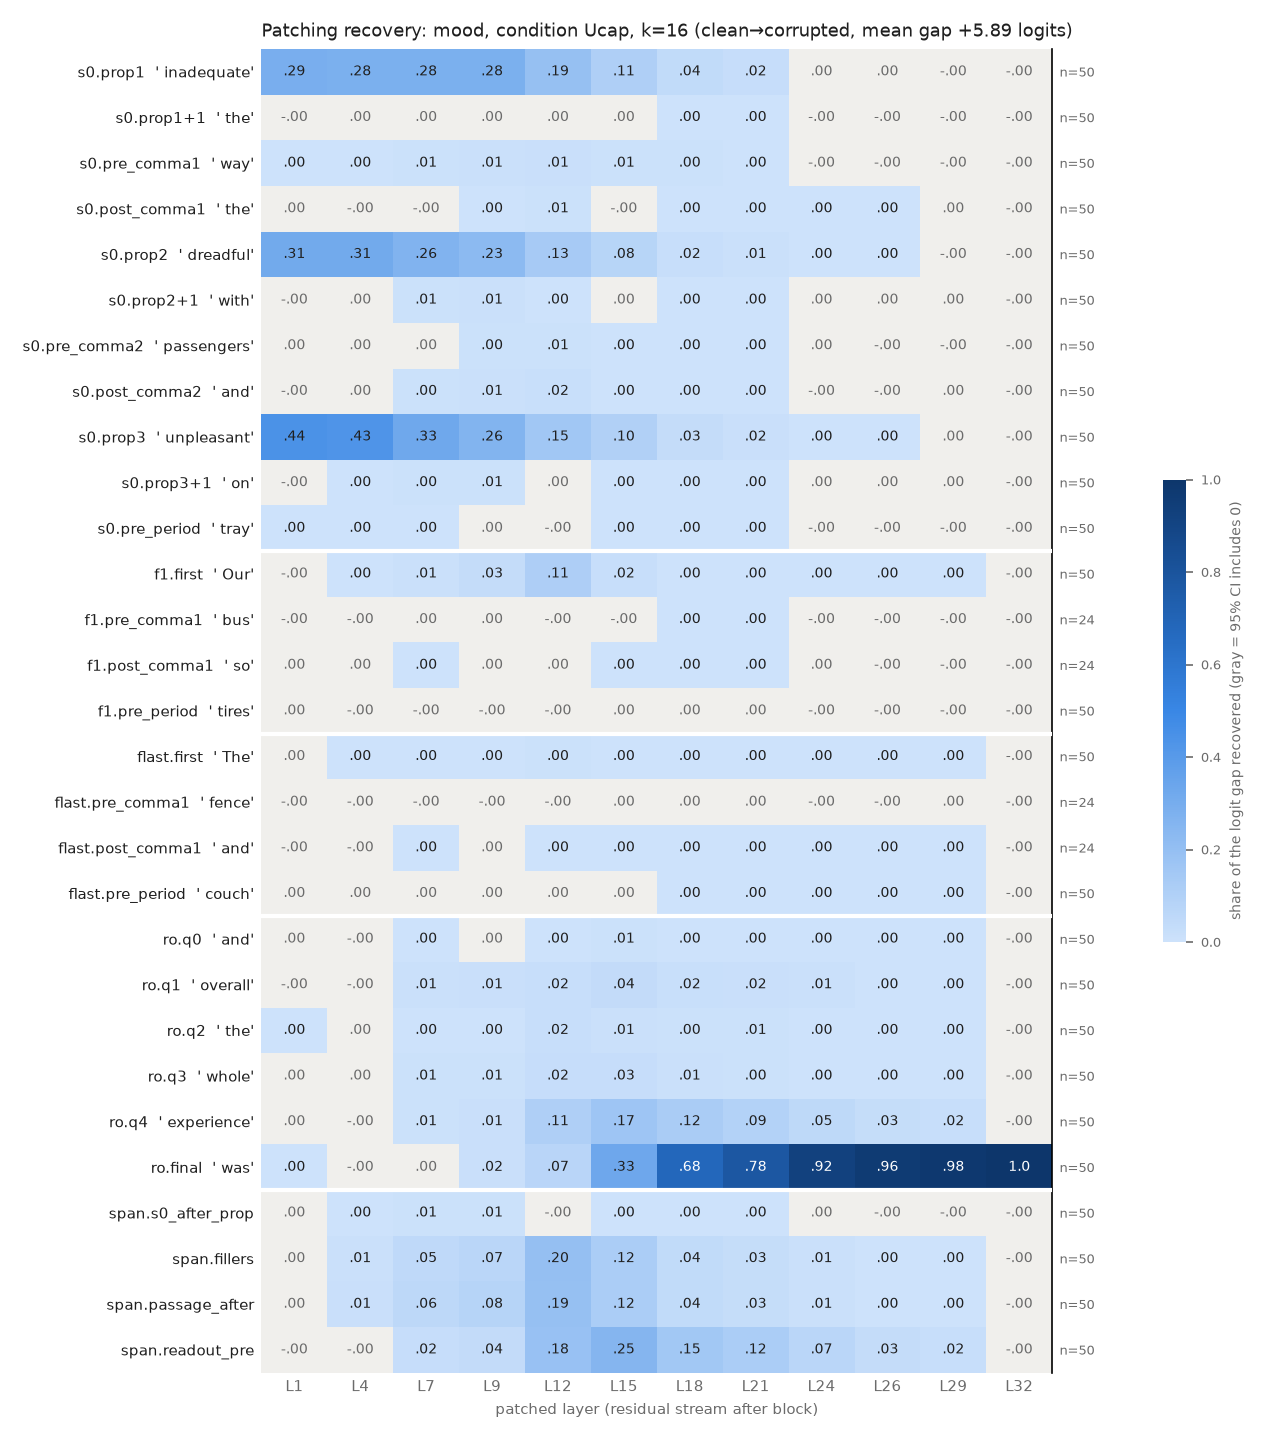

The file beside this chart, header and first rows:
row, example, layer, recovery, ci_lo, ci_hi, n_pairs
s0.prop1, inadequate, 1, 0.2912, 0.2572, 0.3253, 50
s0.prop1, inadequate, 4, 0.2841, 0.2517, 0.3166, 50
s0.prop1, inadequate, 7, 0.2816, 0.2519, 0.3116, 50
s0.prop1, inadequate, 9, 0.2816, 0.2527, 0.3116, 50
s0.prop1, inadequate, 12, 0.1928, 0.1707, 0.2154, 50
s0.prop1, inadequate, 15, 0.1066, 0.08953, 0.1229, 50
s0.prop1, inadequate, 18, 0.04279, 0.03689, 0.04945, 50
s0.prop1, inadequate, 21, 0.02472, 0.02175, 0.02794, 50
s0.prop1, inadequate, 24, 6.648321135673937e-05, -0.0005128, 0.0006336, 50
s0.prop1, inadequate, 26, 0.0002431, -0.0003186, 0.000805, 50
s0.prop1, inadequate, 29, -0.0006617, -0.0009328, -0.000404, 50
s0.prop1, inadequate, 32, -7.992092862760804e-07, -2.32873144424078e-06, 6.319603543813113e-07, 50
s0.prop1+1, the, 1, -0.0003577, -0.0009348, 0.0002227, 50
s0.prop1+1, the, 4, 0.001134, -0.0003403, 0.002737, 50
s0.prop1+1, the, 7, 0.002225, -0.0003977, 0.005231, 50
s0.prop1+1, the, 9, 0.0006631, -0.00143, 0.002855, 50
s0.prop1+1, the, 12, 0.001224, -0.000132, 0.002558, 50
s0.prop1+1, the, 15, 0.0001259, -0.0001797, 0.0004184, 50
s0.prop1+1, the, 18, 0.0005446, 0.0003768, 0.0007127, 50
s0.prop1+1, the, 21, 0.0005662, 0.00043, 0.0006935, 50
s0.prop1+1, the, 24, -6.15552933688913e-05, -9.43736236970343e-05, -3.05487637540559e-05, 50
s0.prop1+1, the, 26, -6.253246423713169e-05, -9.475450403923898e-05, -3.225934783160749e-05, 50
s0.prop1+1, the, 29, -6.576489369862888e-05, -9.839952009416281e-05, -3.7371887919017044e-05, 50
s0.prop1+1, the, 32, -7.992092862760804e-07, -2.310858289629143e-06, 6.536395990410834e-07, 50
s0.pre_comma1, way, 1, 0.0006024, 7.050123520528714e-05, 0.001169, 50
s0.pre_comma1, way, 4, 0.001936, 0.0008228, 0.003121, 50
s0.pre_comma1, way, 7, 0.005669, 0.002851, 0.008674, 50
s0.pre_comma1, way, 9, 0.01112, 0.006871, 0.01569, 50
s0.pre_comma1, way, 12, 0.01437, 0.009372, 0.01945, 50
s0.pre_comma1, way, 15, 0.006184, 0.004378, 0.008161, 50
s0.pre_comma1, way, 18, 0.004096, 0.002979, 0.005278, 50
s0.pre_comma1, way, 21, 0.002576, 0.001768, 0.003459, 50
s0.pre_comma1, way, 24, -4.9538033088610484e-05, -9.123713523440861e-05, -1.017937546301312e-05, 50
s0.pre_comma1, way, 26, -3.228870229857897e-05, -6.768816890141586e-05, -1.302421699291544e-06, 50
s0.pre_comma1, way, 29, -3.364768165176097e-05, -6.431207752794994e-05, -6.265372917702083e-06, 50
s0.pre_comma1, way, 32, -7.992092862760804e-07, -2.300285410736326e-06, 6.710202356679782e-07, 50
s0.post_comma1, the, 1, 6.023190633210217e-05, -3.620325870589139e-05, 0.0001647, 50
s0.post_comma1, the, 4, -0.0002772, -0.0009248, 0.0003787, 50
s0.post_comma1, the, 7, -6.12414338516088e-05, -0.001096, 0.0009182, 50
s0.post_comma1, the, 9, 0.002149, 0.000747, 0.003639, 50
s0.post_comma1, the, 12, 0.005792, 0.003133, 0.008563, 50
s0.post_comma1, the, 15, -0.0002554, -0.0005215, -1.965930038793233e-06, 50
s0.post_comma1, the, 18, 0.0002232, 0.0001084, 0.0003315, 50
s0.post_comma1, the, 21, 0.0006505, 0.0005587, 0.0007353, 50
s0.post_comma1, the, 24, 8.795832080214157e-05, 4.9164076054912645e-05, 0.0001277, 50
s0.post_comma1, the, 26, 7.43847055959547e-05, 3.366768043509899e-05, 0.0001172, 50
s0.post_comma1, the, 29, 1.0053211548420168e-05, -1.8102786885680534e-05, 3.966724334934388e-05, 50
s0.post_comma1, the, 32, -7.992092862760804e-07, -2.302844404231399e-06, 7.577548959032851e-07, 50
s0.prop2, dreadful, 1, 0.3135, 0.2821, 0.3429, 50
s0.prop2, dreadful, 4, 0.3146, 0.284, 0.3441, 50
s0.prop2, dreadful, 7, 0.2635, 0.2388, 0.287, 50
s0.prop2, dreadful, 9, 0.2284, 0.2063, 0.2494, 50
s0.prop2, dreadful, 12, 0.1346, 0.1181, 0.151, 50
s0.prop2, dreadful, 15, 0.07512, 0.06305, 0.08801, 50
s0.prop2, dreadful, 18, 0.02279, 0.02003, 0.02556, 50
s0.prop2, dreadful, 21, 0.01149, 0.009978, 0.01304, 50
s0.prop2, dreadful, 24, 9.244618833276879e-05, 9.872125903163744e-06, 0.0001749, 50
s0.prop2, dreadful, 26, 9.873632133892546e-05, 2.547766259652597e-05, 0.0001764, 50
s0.prop2, dreadful, 29, -1.1040089412040429e-05, -7.429516970250752e-05, 5.069832138483566e-05, 50
s0.prop2, dreadful, 32, -7.992092862760804e-07, -2.300761028427085e-06, 6.545196991975911e-07, 50
... 288 more rows
